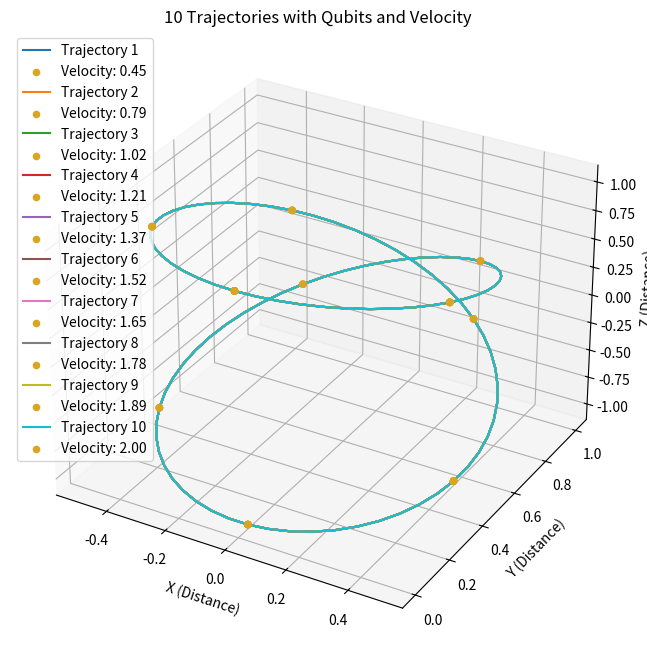

Reproduce this figure in Python.
import matplotlib.pyplot as plt
import numpy as np
from mpl_toolkits.mplot3d import Axes3D

# Define function to compute velocity based on the given equation
def compute_velocity(E, m, dt):
    return np.sqrt(2 * E * (1 - (m * E * dt)**6) / m)

# Define function to generate qubits with velocity
def generate_qubits_with_velocity(trajectory_x, trajectory_y, trajectory_z, velocity, color):
    num_points = len(trajectory_x)
    qubit_coordinates_x = trajectory_x[::10]  # Sample every 10th point for qubits
    qubit_coordinates_y = trajectory_y[::10]
    qubit_coordinates_z = trajectory_z[::10]
    ax.scatter(qubit_coordinates_x, qubit_coordinates_y, qubit_coordinates_z, color=color, marker='o', label=f'Velocity: {velocity:.2f}')

# Generate initial parameters
num_points = 100
num_trajectories = 10
E_values = np.linspace(0.1, 2, num_trajectories)
m = 1  # Mass (arbitrary units)
dt = 0.1  # Time interval (arbitrary units)

# Create figure and subplot
fig = plt.figure(figsize=(10, 8))
ax = fig.add_subplot(111, projection='3d')

# Plot each trajectory and place qubits with velocity
for i, E in enumerate(E_values):
    velocity = compute_velocity(E, m, dt)
    time_step = np.linspace(0, 2*np.pi, num_points)  # Different initial time steps for each trajectory
    trajectory_x = np.sin(time_step) * np.cos(time_step)
    trajectory_y = np.sin(time_step) * np.sin(time_step)
    trajectory_z = np.cos(time_step)
    ax.plot(trajectory_x, trajectory_y, trajectory_z, label=f'Trajectory {i+1}')
    generate_qubits_with_velocity(trajectory_x, trajectory_y, trajectory_z, velocity, 'goldenrod')

# Add labels and legend
ax.set_xlabel('X (Distance)')
ax.set_ylabel('Y (Distance)')
ax.set_zlabel('Z (Distance)')
ax.set_title('10 Trajectories with Qubits and Velocity')
ax.legend()

plt.show()
